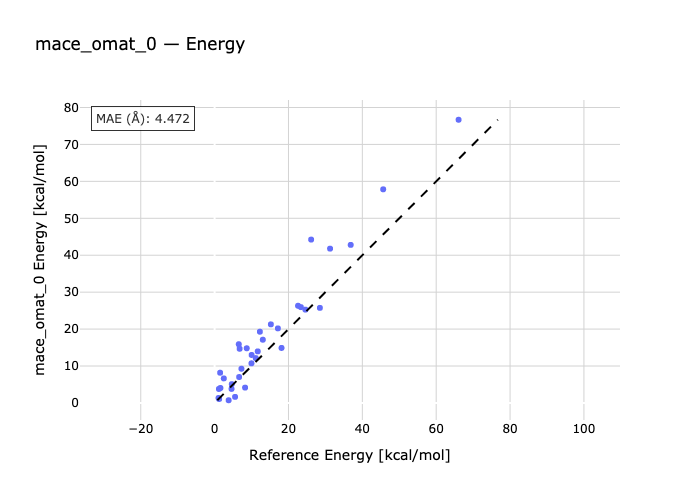

The data file committed next to this chart (first rows):
species, reference, predicted
P1-E1, 1.49, 8.186
P2-E1, 23.36, 25.94
P3-E3, 7.27, 9.265
E4-P4, 1.06, 1.346
E5-E4, 1.23, 1.068
E4-P6, 2.49, 6.644
E7-P7, 11.15, 12.15
P8-E8, 22.59, 26.32
P9-E9, 6.54, 15.9
P10-E10, 3.8, 0.7328
E11-P11, 1.58, 4.055
P12-E12, 45.65, 57.85
E13-P13, 36.85, 42.8
P14-E14, 24.58, 25.27
E15-P15, 8.25, 4.155
P16-E16, 10.02, 13
E17-P17, 28.51, 25.75
P18-E18, 11.68, 13.97
E19-E20, 4.58, 3.806
E20-P20, 18.12, 14.89
P21-E21, 1.16, 3.791
E21-E22, 4.65, 5.093
P23-E23, 5.54, 1.646
E24-P24, 12.26, 19.29
P25-E25, 26.14, 44.24
E26-P26, 17.14, 20.19
P27-E27, 66.06, 76.68
E28-P28, 31.26, 41.78
P29-E29, 13.05, 17.12
P30-E30, 9.98, 10.73
P31-E31, 15.23, 21.29
P32-E32, 6.64, 7.024
P33-E33, 8.7, 14.81
E34-P34, 6.77, 14.68
